Run: headless pygame with SDL's dummy video driver; simulated clock (each Clock.tick advances the game by its frame time, no real sleeping); random seed 0; keys injected as events and as key.get_pressed() state; no mouse input.
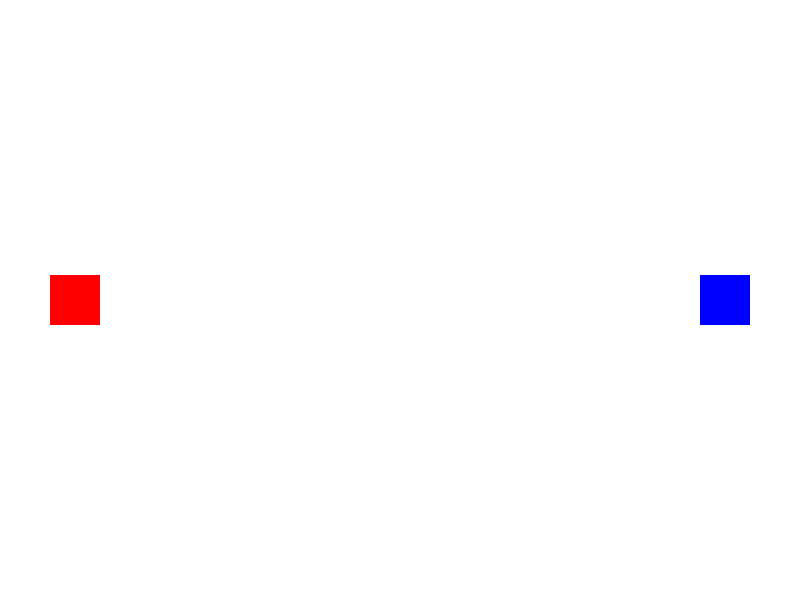
Frame 1 of 4 · flips 1–60 · no input
Frame 2 of 4 · flips 61–180 · tapped SPACE, RETURN · held RIGHT (→), D · screen unchanged from frame 1, image omitted
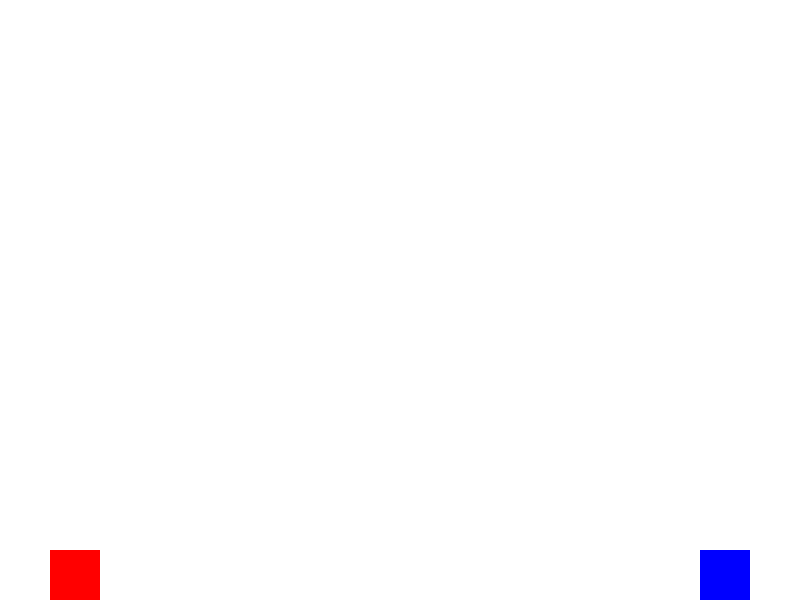
Frame 3 of 4 · flips 181–300 · held DOWN (↓), S
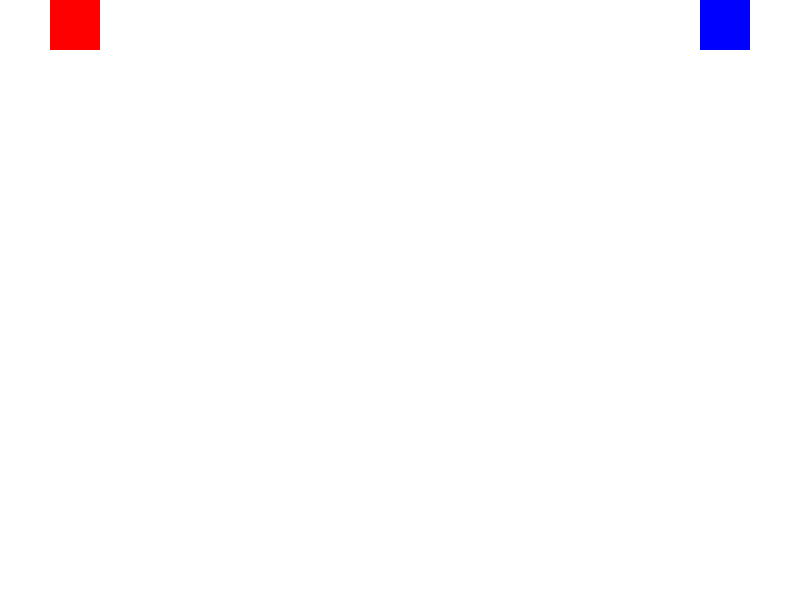
Frame 4 of 4 · flips 301–420 · held LEFT (←), A, UP (↑), W

The pygame program that drew these frames:

import pygame

# Inicializar Pygame
pygame.init()

# Configurar la ventana
width = 800
height = 600
window = pygame.display.set_mode((width, height))

# Configurar los cuadrados
square_size = 50
square_color_left = (255, 0, 0)
square_color_right = (0, 0, 255)
left_square_x = 50
right_square_x = width - square_size - 50
left_square_y = height // 2 - square_size // 2
right_square_y = height // 2 - square_size // 2
left_square_speed = 0
right_square_speed = 0

# Bucle principal del juego
running = True
while running:
    # Manejar eventos
    for event in pygame.event.get():
        print("event")
        if event.type == pygame.QUIT:
            running = False
        elif event.type == pygame.KEYDOWN:
            # Controlar el cuadrado izquierdo
            if event.key == pygame.K_w:
                left_square_speed = -5
            elif event.key == pygame.K_s:
                left_square_speed = 5
            # Controlar el cuadrado derecho
            elif event.key == pygame.K_UP:
                right_square_speed = -5
            elif event.key == pygame.K_DOWN:
                right_square_speed = 5
            print("LEFT: {}  -  RIGHT: {}".format(left_square_y, right_square_y))
        elif event.type == pygame.KEYUP:
            # Detener el movimiento del cuadrado izquierdo
            if event.key == pygame.K_w or event.key == pygame.K_s:
                left_square_speed = 0
            # Detener el movimiento del cuadrado derecho
            elif event.key == pygame.K_UP or event.key == pygame.K_DOWN:
                right_square_speed = 0
            print("LEFT: {}  -  RIGHT: {}".format(left_square_y, right_square_y))

    # Actualizar la posición de los cuadrados
    left_square_y += left_square_speed
    right_square_y += right_square_speed

    # Comprobar si los cuadrados chocan con los bordes de la ventana
    if left_square_y < 0:
        left_square_y = 0
    elif left_square_y > height - square_size:
        left_square_y = height - square_size
    if right_square_y < 0:
        right_square_y = 0
    elif right_square_y > height - square_size:
        right_square_y = height - square_size

    # Dibujar los cuadrados en la ventana
    window.fill((255, 255, 255))
    left_square = pygame.draw.rect(window, square_color_left, (left_square_x, left_square_y, square_size, square_size))
    right_square = pygame.draw.rect(window, square_color_right, (right_square_x, right_square_y, square_size, square_size))

    # Actualizar la pantalla
    pygame.display.flip()

# Cerrar Pygame al salir
pygame.quit()
